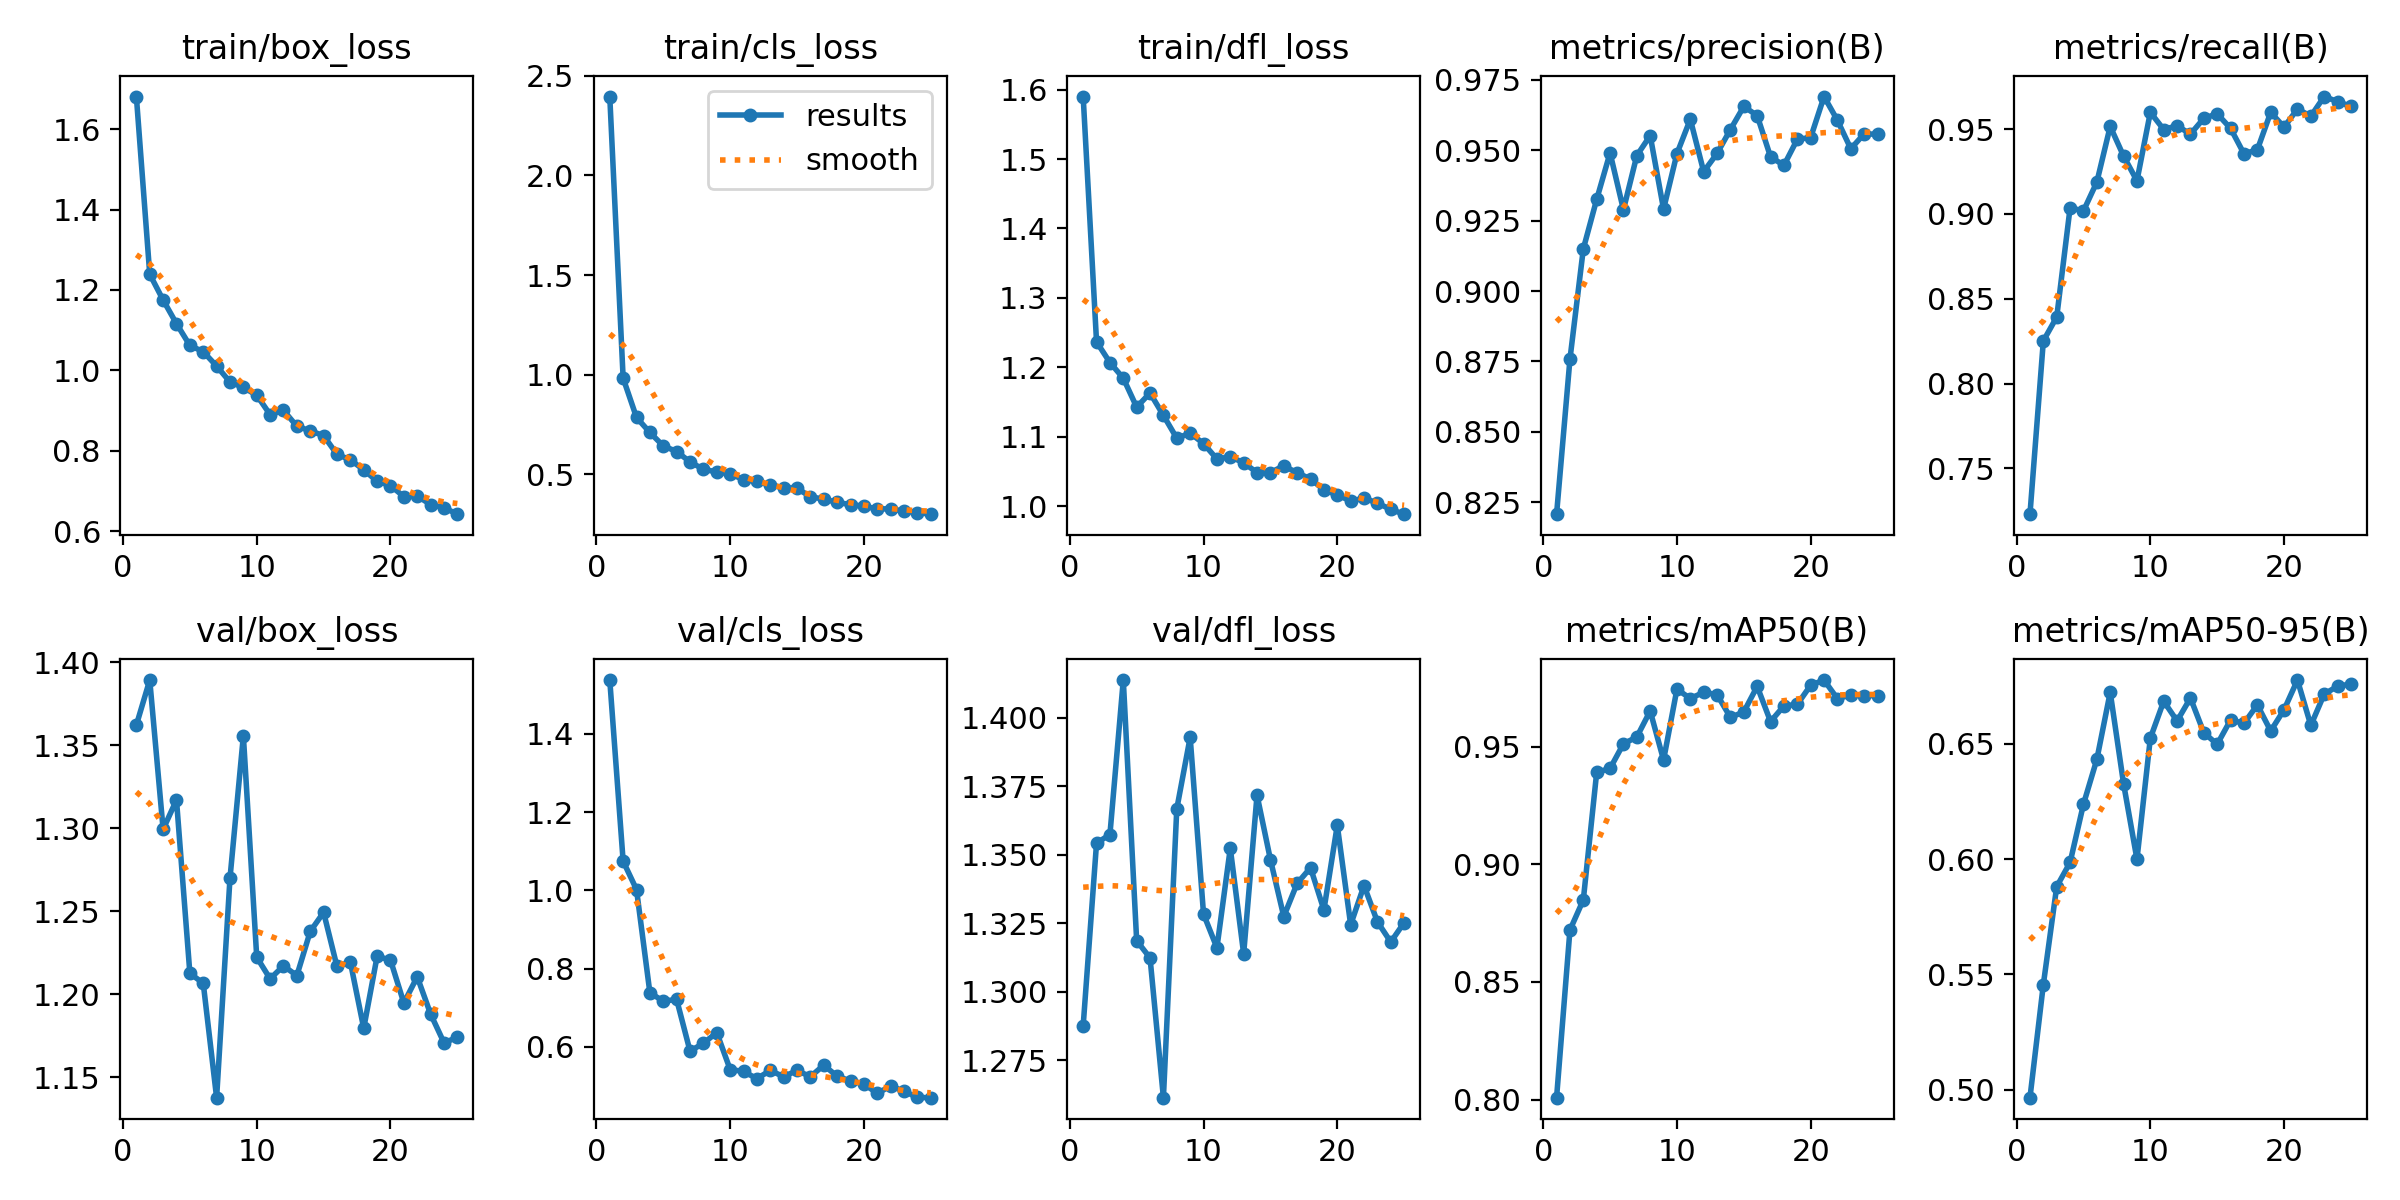

The data file committed next to this chart (first rows):
epoch, train/box_loss, train/cls_loss, train/dfl_loss, metrics/precision(B), metrics/recall(B), metrics/mAP50(B), metrics/mAP50-95(B), val/box_loss, val/cls_loss, val/dfl_loss, lr/pg0, lr/pg1, lr/pg2
1, 1.681, 2.396, 1.59, 0.8207, 0.7229, 0.8008, 0.4965, 1.362, 1.538, 1.288, 0.0002532, 0.0002532, 0.0002532
2, 1.239, 0.9821, 1.237, 0.8758, 0.8252, 0.872, 0.5456, 1.389, 1.075, 1.354, 0.0004893, 0.0004893, 0.0004893
3, 1.175, 0.7849, 1.207, 0.915, 0.8392, 0.8849, 0.5881, 1.299, 1.002, 1.357, 0.0007052, 0.0007052, 0.0007052
4, 1.116, 0.7095, 1.184, 0.9326, 0.9036, 0.9391, 0.5985, 1.317, 0.7383, 1.414, 0.0006776, 0.0006776, 0.0006776
5, 1.062, 0.6421, 1.143, 0.9491, 0.9018, 0.9407, 0.6238, 1.213, 0.717, 1.319, 0.0006472, 0.0006472, 0.0006472
6, 1.046, 0.6139, 1.163, 0.9289, 0.9188, 0.9512, 0.6432, 1.207, 0.7212, 1.312, 0.0006167, 0.0006167, 0.0006167
7, 1.011, 0.562, 1.131, 0.9481, 0.9516, 0.9541, 0.6723, 1.138, 0.5893, 1.261, 0.0005863, 0.0005863, 0.0005863
8, 0.9709, 0.5247, 1.098, 0.9552, 0.9342, 0.9652, 0.6326, 1.27, 0.609, 1.367, 0.0005558, 0.0005558, 0.0005558
9, 0.9573, 0.5115, 1.105, 0.9291, 0.9196, 0.9443, 0.5999, 1.356, 0.6367, 1.393, 0.0005254, 0.0005254, 0.0005254
10, 0.9382, 0.5015, 1.09, 0.9488, 0.96, 0.9744, 0.6524, 1.222, 0.5422, 1.328, 0.0004949, 0.0004949, 0.0004949
11, 0.8897, 0.4733, 1.068, 0.961, 0.9498, 0.9704, 0.6684, 1.209, 0.5373, 1.316, 0.0004645, 0.0004645, 0.0004645
12, 0.9002, 0.4642, 1.071, 0.9424, 0.952, 0.9731, 0.6599, 1.217, 0.5188, 1.352, 0.000434, 0.000434, 0.000434
13, 0.8609, 0.4445, 1.063, 0.9489, 0.9471, 0.9721, 0.6699, 1.211, 0.5398, 1.314, 0.0004036, 0.0004036, 0.0004036
14, 0.8492, 0.4331, 1.048, 0.9574, 0.9564, 0.9624, 0.6548, 1.238, 0.5238, 1.372, 0.0003731, 0.0003731, 0.0003731
15, 0.8376, 0.4298, 1.048, 0.9656, 0.9591, 0.9648, 0.6498, 1.249, 0.5398, 1.348, 0.0003427, 0.0003427, 0.0003427
16, 0.7909, 0.3868, 1.058, 0.9623, 0.9505, 0.9756, 0.6603, 1.217, 0.5239, 1.327, 0.0003122, 0.0003122, 0.0003122
17, 0.7772, 0.3749, 1.048, 0.9477, 0.9355, 0.9607, 0.6588, 1.219, 0.5533, 1.34, 0.0002818, 0.0002818, 0.0002818
18, 0.7524, 0.3591, 1.039, 0.9447, 0.9378, 0.9673, 0.6669, 1.179, 0.5251, 1.345, 0.0002513, 0.0002513, 0.0002513
19, 0.724, 0.3471, 1.023, 0.9539, 0.96, 0.9679, 0.6555, 1.223, 0.513, 1.33, 0.0002209, 0.0002209, 0.0002209
20, 0.7132, 0.3402, 1.016, 0.9545, 0.9512, 0.9761, 0.6648, 1.221, 0.5055, 1.361, 0.0001904, 0.0001904, 0.0001904
21, 0.6858, 0.3253, 1.007, 0.9691, 0.9619, 0.9783, 0.6776, 1.195, 0.4811, 1.325, 0.00016, 0.00016, 0.00016
22, 0.6873, 0.3268, 1.011, 0.9607, 0.9577, 0.9704, 0.658, 1.21, 0.5001, 1.339, 0.0001295, 0.0001295, 0.0001295
23, 0.666, 0.3139, 1.004, 0.9505, 0.9693, 0.972, 0.6715, 1.188, 0.4868, 1.326, 9.9047e-05, 9.9047e-05, 9.9047e-05
24, 0.6581, 0.3078, 0.9952, 0.9558, 0.9663, 0.9717, 0.675, 1.171, 0.4708, 1.318, 6.8595e-05, 6.8595e-05, 6.8595e-05
25, 0.6421, 0.2994, 0.9884, 0.9557, 0.9635, 0.9717, 0.6759, 1.174, 0.4702, 1.325, 3.8142e-05, 3.8142e-05, 3.8142e-05
